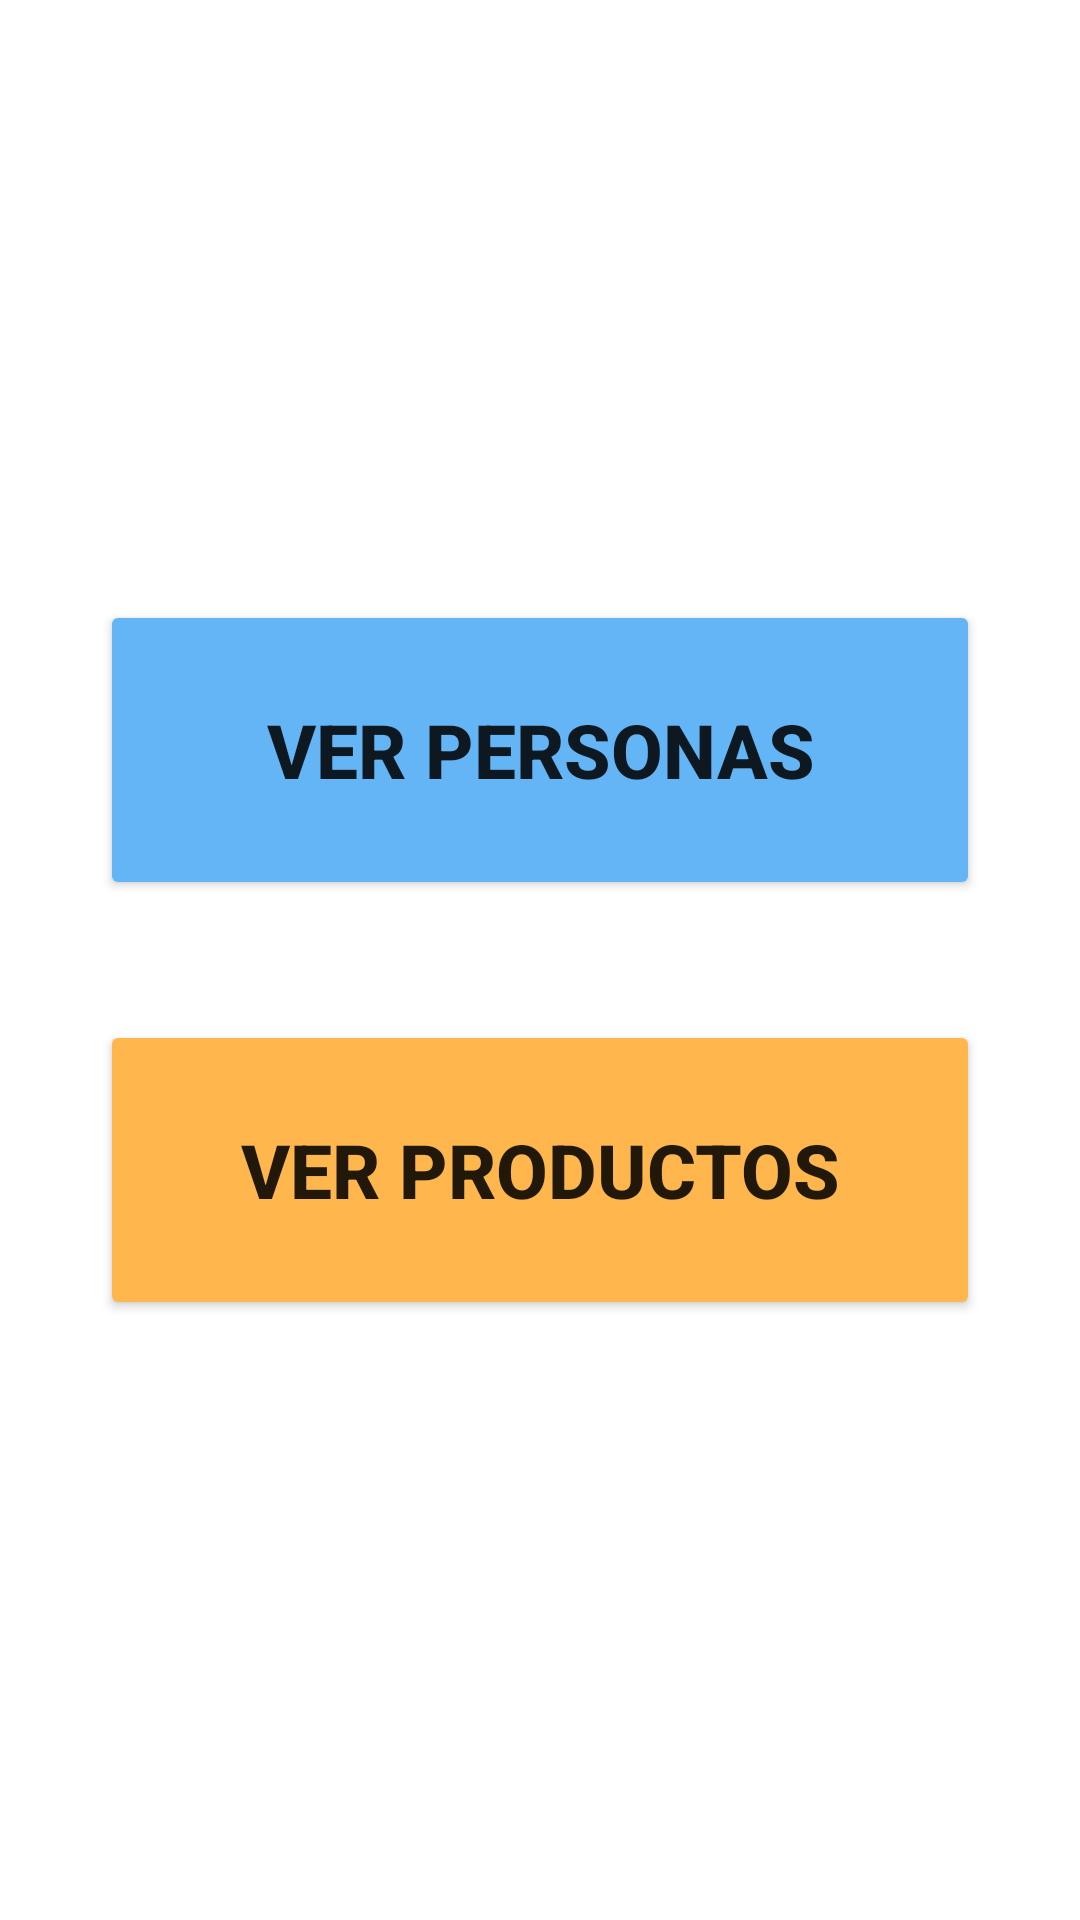

Here is an Android app screen rendered from its layout file. Give the layout XML and the strings, colors and styles it references.
<!-- AndroidManifest.xml: application theme Theme.BDNavigation -->
<!-- res/layout/fragment_ver.xml -->
<?xml version="1.0" encoding="utf-8"?>
<LinearLayout xmlns:android="http://schemas.android.com/apk/res/android"
    xmlns:app="http://schemas.android.com/apk/res-auto"
    xmlns:tools="http://schemas.android.com/tools"
    android:layout_width="match_parent"
    android:layout_height="match_parent"
    android:orientation="vertical"
    android:gravity="center"
    tools:context=".ui.ver.VerFragment">

    <Button
        android:id="@+id/btn_verPersona"
        android:layout_width="wrap_content"
        android:layout_height="100dp"
        android:layout_marginBottom="40dp"
        android:backgroundTint="#64B5F6"
        android:ems="10"
        android:text="Ver personas"
        android:textSize="25dp"
        android:textStyle="bold" />

    <Button
        android:id="@+id/btn_verProducto"
        android:layout_width="wrap_content"
        android:layout_height="100dp"
        android:backgroundTint="#FFB74D"
        android:ems="10"
        android:text="Ver productos"
        android:textSize="25dp"
        android:textStyle="bold" />
</LinearLayout>
<!-- resources referenced by this layout -->
<resources>
  <style name="Theme.BDNavigation" parent="Theme.MaterialComponents.DayNight.DarkActionBar">
          
          <item name="colorPrimary">@color/purple_500</item>
          <item name="colorPrimaryVariant">@color/purple_700</item>
          <item name="colorOnPrimary">@color/white</item>
          
          <item name="colorSecondary">@color/teal_200</item>
          <item name="colorSecondaryVariant">@color/teal_700</item>
          <item name="colorOnSecondary">@color/black</item>
          
          <item name="android:statusBarColor" tools:targetApi="l">?attr/colorPrimaryVariant</item>
          
      </style>
  <!-- not gathered from this repository: default colours our renderer supplied (Android Studio template values) -->
  <color name="purple_500">#FF6200EE</color>
  <color name="purple_700">#FF3700B3</color>
  <color name="teal_200">#FF03DAC5</color>
  <color name="teal_700">#FF018786</color>
  <color name="black">#FF000000</color>
  <color name="white">#FFFFFFFF</color>
</resources>
